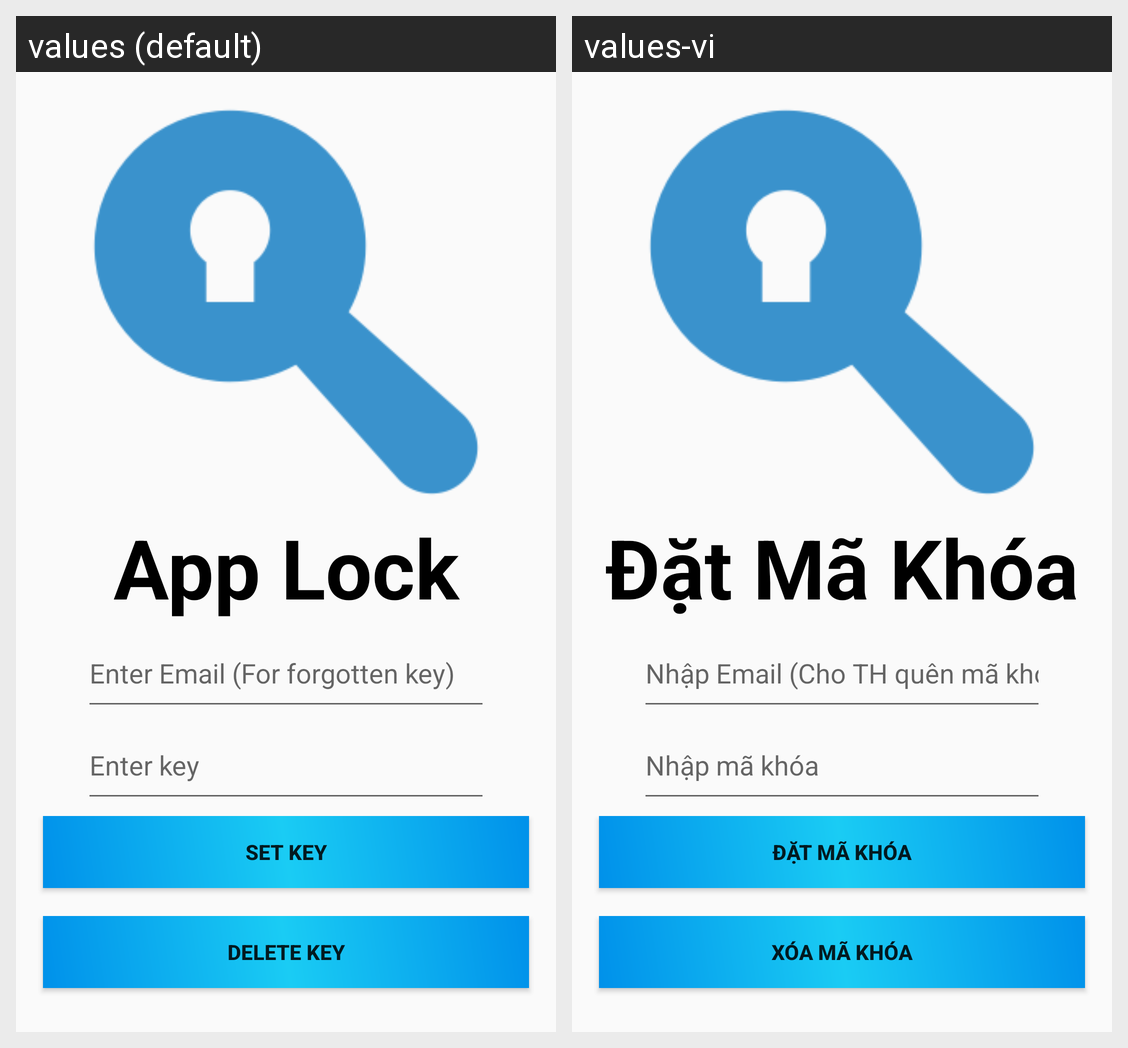

Locale-by-locale string values for the Android screen shown in this grid:
Android screen res/layout/activity_app_lock.xml rendered under 2 locales, left to right: values (default), values-vi. Device: Nexus 5 (rendered at 1080×1920; each locale shown at half size, 540×960, under a caption strip naming it); theme AppTheme.
Strings drawn on this screen, with the default value and each locale's value (text and hints the layout hard-codes, and strings that could not be matched under every locale, appear in the picture but are not listed):

activity_app_lock_setapplock
  values: App Lock
  values-vi: Đặt Mã Khóa

activity_app_lock_hint_2
  values: Enter Email (For forgotten key)
  values-vi: Nhập Email (Cho TH quên mã khóa)

activity_app_lock_hint
  values: Enter key
  values-vi: Nhập mã khóa

activity_app_lock_set_key
  values: Set Key
  values-vi: Đặt Mã Khóa

activity_app_lock_delete_key
  values: Delete Key
  values-vi: Xóa Mã Khóa
